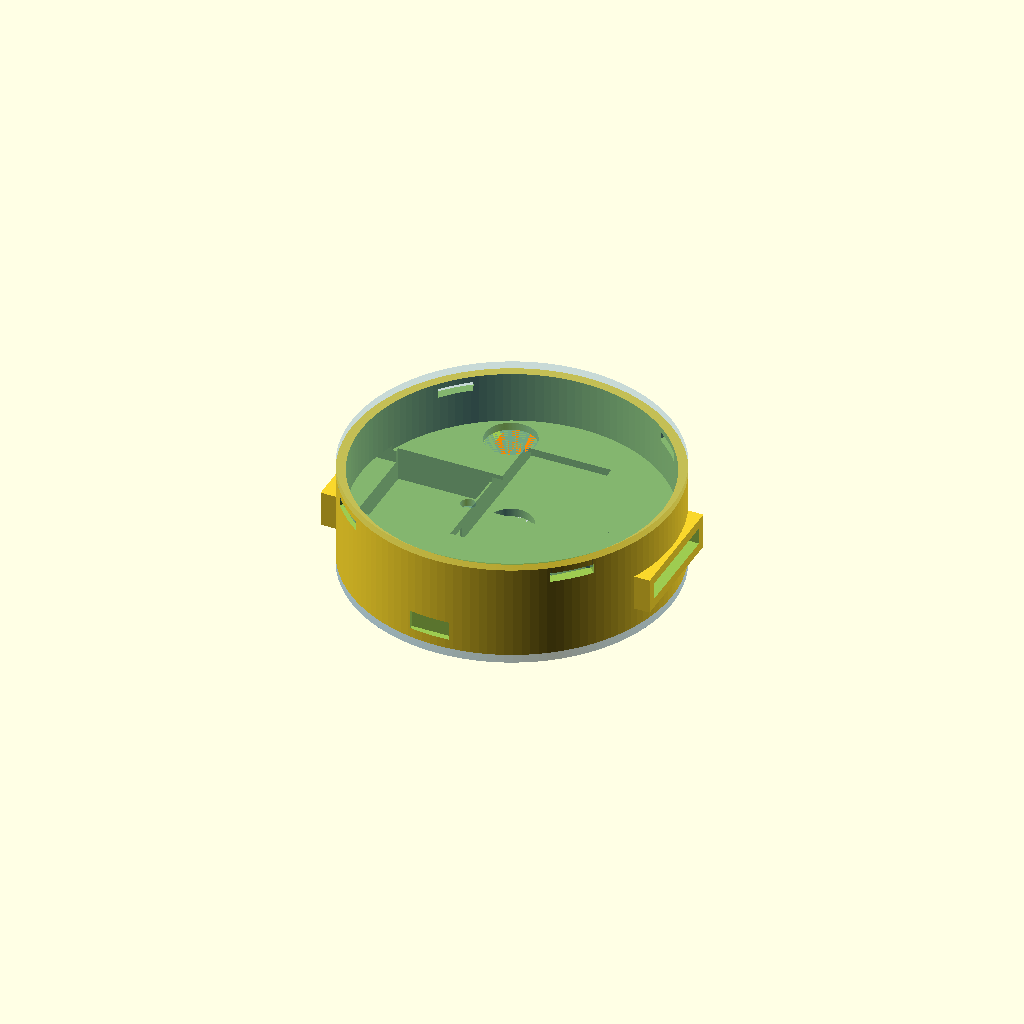
Cell 1: rendered with the file's own defaults.
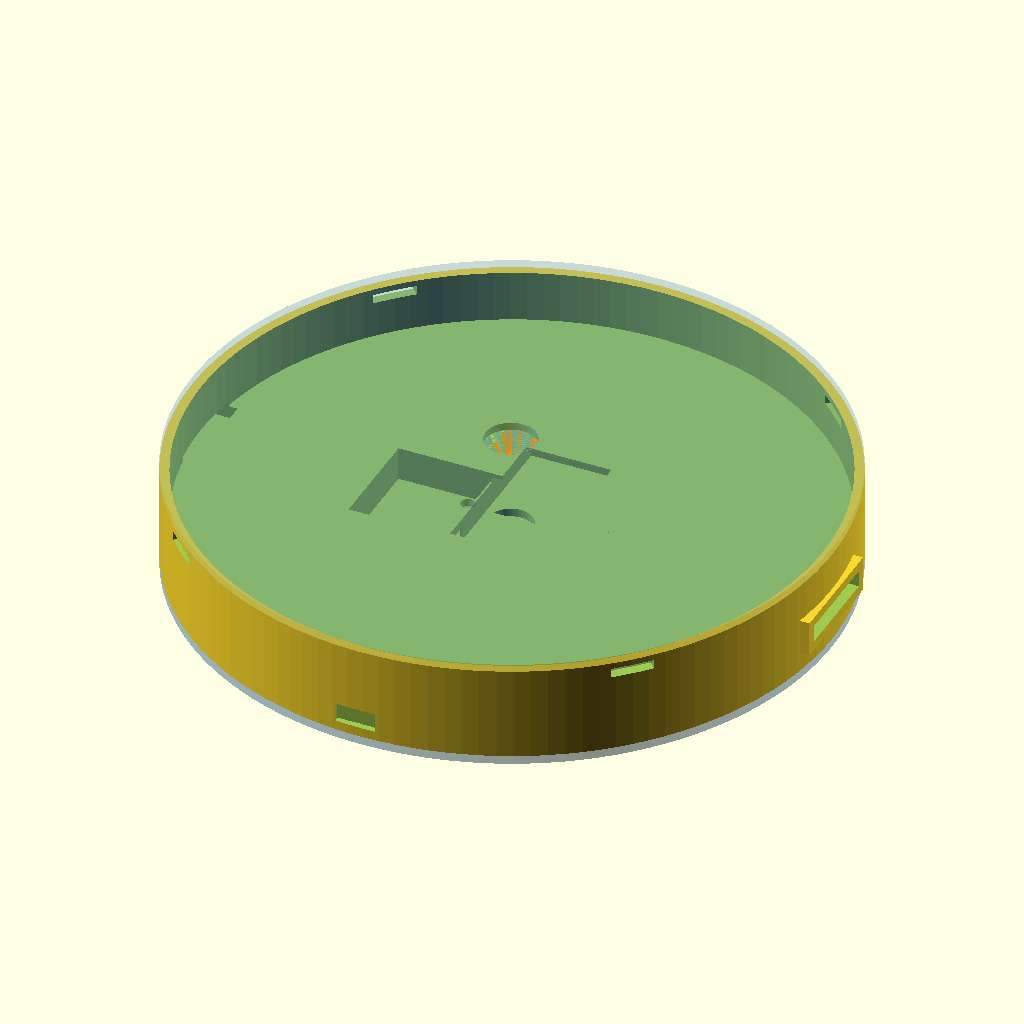
Cell 2: the same model with PUCK_D = 152.
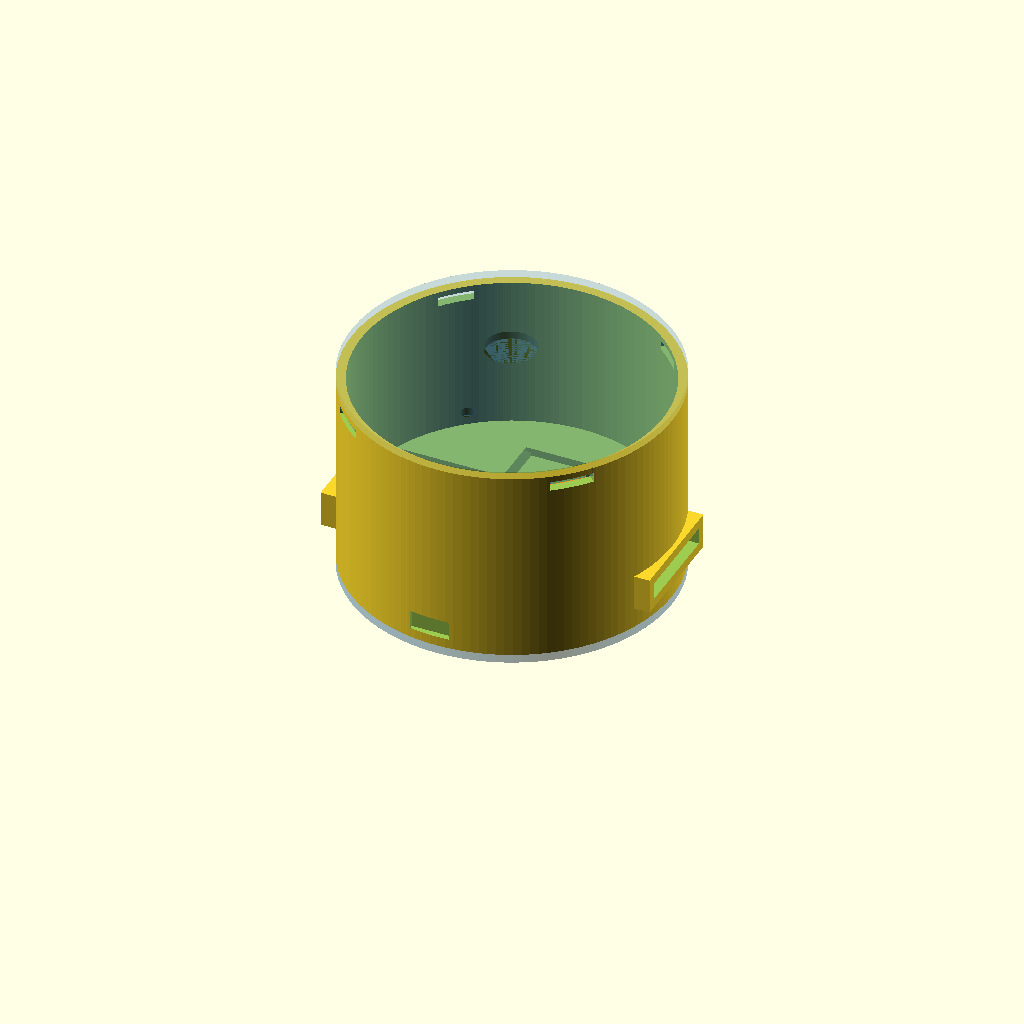
Cell 3 — PUCK_H set to 48, the other parameters unchanged.
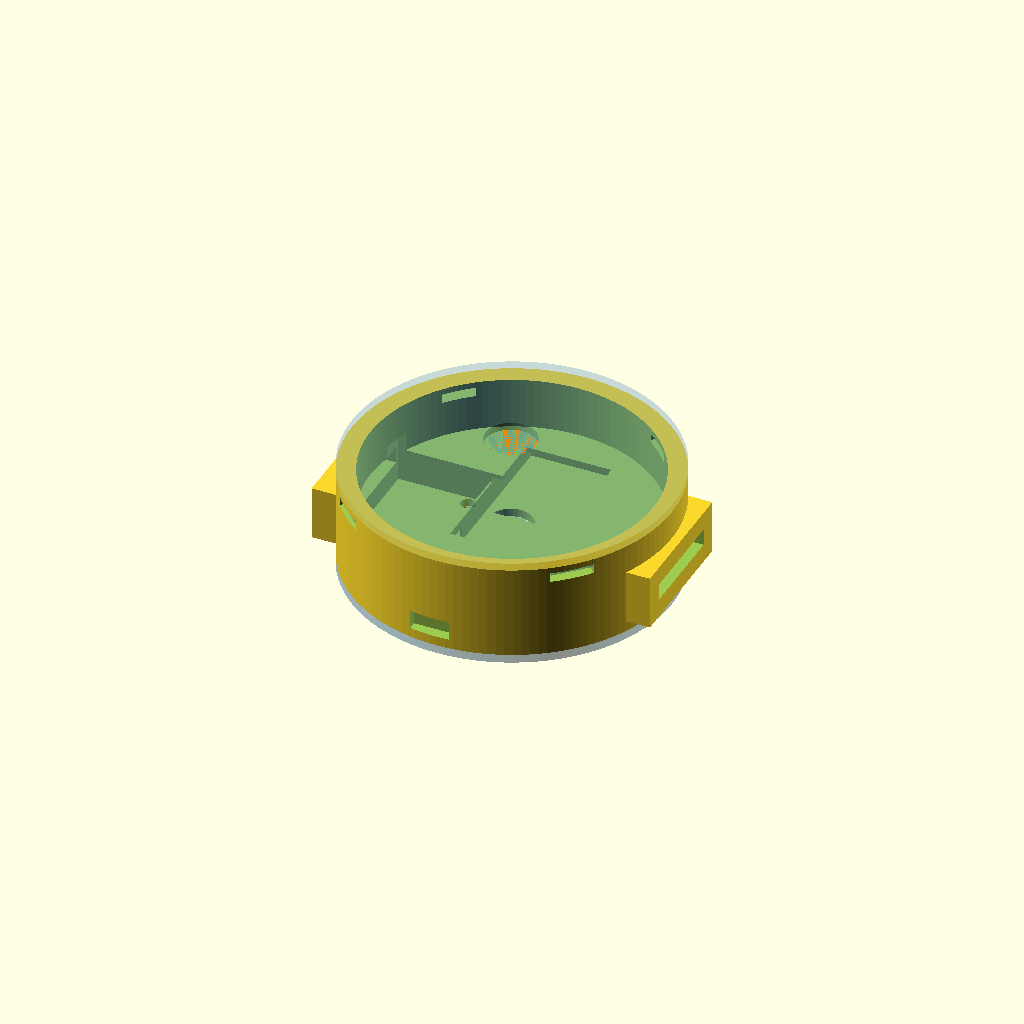
Cell 4 — WALL set to 4.4, the other parameters unchanged.
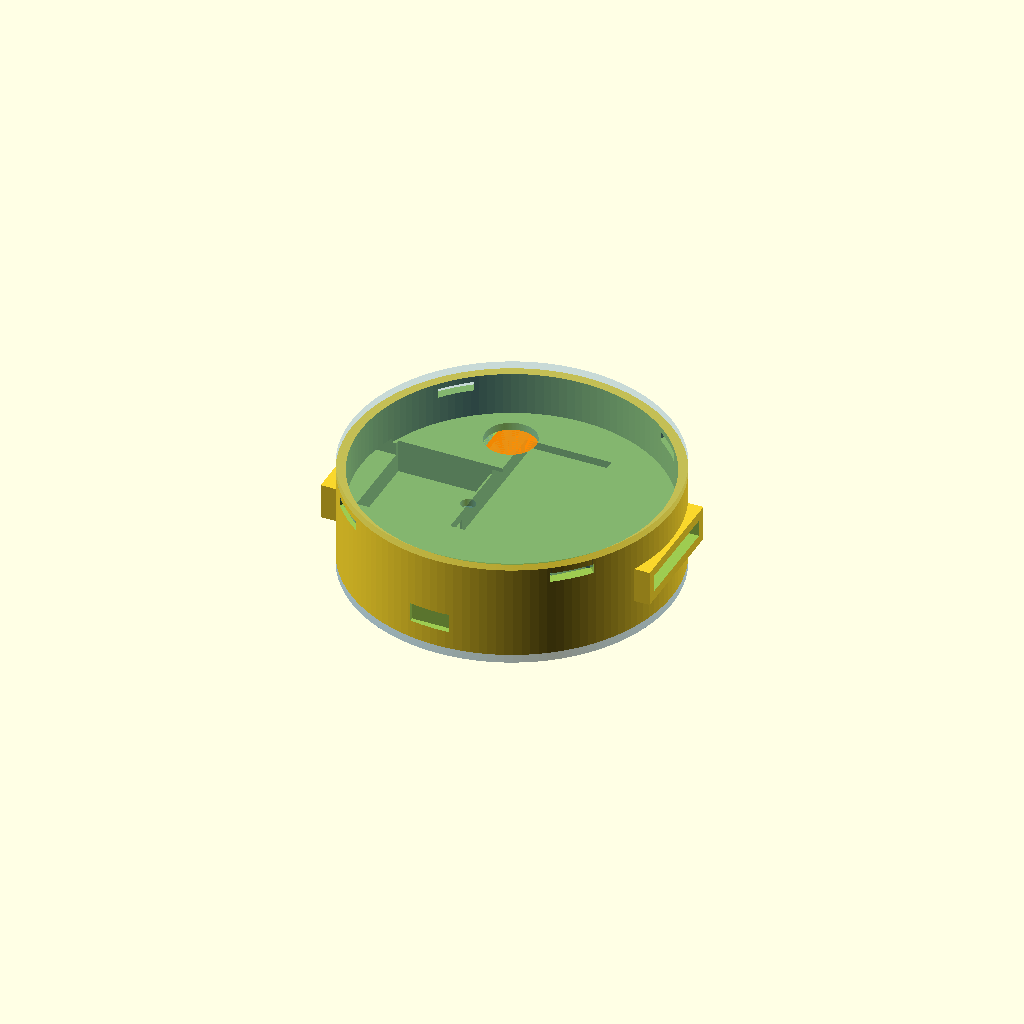
Cell 5: FLOOR_T = 4 (everything else at default).
All cells are drawn from one camera (rotation 55°, 0°, 25°, orthographic, colour scheme Cornfield), so only the parameter changes between them.
OpenSCAD source file hardware/wrist_puck/wrist_puck_enclosure_4_1.scad:
// ============================================================
//  Wrist-Puck Dual-Channel Haptic Node — Enclosure
//  Rev 1.2  |  June 2026  |  Sean (Whitehorse, YT)
//
//  76mm diameter. All component positions geometry-validated
//  by Python solver before this file was written.
//
//  RENDER control:
//    RENDER = "bottom"   -> bottom shell only (print this)
//    RENDER = "lid"      -> lid only (print this)
//    RENDER = "cap"      -> bottom cap only (print this)
//    RENDER = "preview"  -> assembled view with coloured components
//    RENDER = "section"  -> Y cross-section for inspection
//
//  Print settings (Bambu A1 Mini):
//    PETG, 0.2mm layer height, 25% infill, no supports, outer brim only
//
//  CLEARANCE note:
//    Default 0.3mm suits the Bambu A1 Mini.
//    Increase to 0.4mm if cavities are too tight on first print.
// ============================================================

RENDER    = "preview";   // "bottom" | "lid" | "preview" | "section"

// ── MAIN PARAMETERS ─────────────────────────────────────────
PUCK_D    = 76;
PUCK_H    = 24;
WALL      = 2.2;
FLOOR_T   = 2.0;
LID_T     = 1.8;
POCKET_H  = 8.0;   // height of component pocket zone from floor
                    // interior void starts at FLOOR_T+POCKET_H=10mm
                    // leaving physical walls between component wells
CLEARANCE = 0.3;
$fn       = 128;

// ── DERIVED ─────────────────────────────────────────────────
INNER_R   = PUCK_D/2 - WALL;       // 35.8 mm
INNER_H   = PUCK_H - FLOOR_T - LID_T;  // 20.2 mm

// ── SG51R SERVO ─────────────────────────────────────────────
// Actual dims: 21.5mm(L) × 11.7mm(W) × 25.1mm(H)
// Mounted on side, horn on +X toward rail
// Solver-validated position: max corner 35.7mm < 35.8mm inner_r
SERVO_CX  = -22;
SERVO_CY  =   0;
SERVO_W   = 21.5 + CLEARANCE;   // was 22.4 — corrected for SG51R body length
SERVO_D   = 25.0 + CLEARANCE;   // matches 25.1mm height ✓
SERVO_H   = 12.0 + CLEARANCE;   // pocket depth, 11.7mm body width + clearance ✓

// ── LINEAR RAIL SLOT ────────────────────────────────────────
// Runs along X axis (lateral = left/right on wrist)
RAIL_L    = 44;
RAIL_W    =  6.2;
RAIL_Z    = FLOOR_T + 8;    // near servo top, linkage arm connects here
RAIL_SLOT_H = 12;            // slot height (open to interior)

// ── LIPO BATTERY ────────────────────────────────────────────
// HXJNLDC 602040: 20mm wide, 40mm long, 6mm thick
// Updated from 35x25mm design — solver re-checked, corners clear
BATT_CX   =  2;
BATT_CY   = 12;
BATT_W    = 25.0 + CLEARANCE;   // pocket wider than cell (20mm) for wire room
BATT_D    = 41.0 + CLEARANCE;   // was 35.0 — 602040 is 40mm long
BATT_H    =  6.5;               // was 5.5  — 602040 is 6mm thick
BATT_LIP  =  1.0;

// ── XIAO ESP32-C3 ────────────────────────────────────────────
// Back arc. Solver-validated: max corner 35.4mm < 35.8mm
XIAO_CX   = -2;
XIAO_CY   = -24;
XIAO_W    = 21.0 + CLEARANCE;
XIAO_D    = 17.8 + CLEARANCE;
XIAO_H    =  4.5;

// USB-C port faces -Y (back of wrist). Cutout through back shell wall.
USBC_W    =  9.5;
USBC_H    =  4.5;

// ── DRV2605L BREAKOUT ────────────────────────────────────────
// Mounted ON TOP of battery (Z-stacked). No floor space conflict.
// Z: FLOOR_T + BATT_H = 7.5mm from shell base
DRV_CX    = BATT_CX;
DRV_CY    = BATT_CY;
DRV_W     = 20.0 + CLEARANCE;
DRV_D     = 25.0 + CLEARANCE;
DRV_H     =  4.0;
DRV_Z     = FLOOR_T + BATT_H;

// ── POWERBOOST 500C ──────────────────────────────────────────
// Adafruit ID 1944 | PCB: 22mm × 37mm, height w/ components: 7mm
// Rev A power arch — replaces PAM2401 + perfboard junction
// Orientation: long axis (37mm) along Y
// Note: Micro-USB charge port faces +Y wall; v1 charges lid-off
PB_CX  = BATT_CX;
PB_CY  = BATT_CY;
PB_W   = 22.0 + CLEARANCE;          // 22.3mm (X)
PB_D   = 37.0 + CLEARANCE;          // 37.3mm (Y)
PB_H   =  7.5;                       // 7mm board + 0.5mm clearance
PB_Z   = FLOOR_T + BATT_H + DRV_H;  // 11.5mm — sits above DRV

// ── LRA (10mm COIN LRA) ──────────────────────────────────────
// Floor pocket, skin-facing. Shares XY with battery but different Z.
// (Battery sits on floor surface; LRA is recessed INTO floor below)
LRA_CX    = -4;
LRA_CY    =  8;
LRA_DIAM  = 10.0 + CLEARANCE;
LRA_H     =  3.5;

// ── SNAP FIT ────────────────────────────────────────────────
SNAP_W    = 10;
SNAP_H    =  2.0;
SNAP_N    =  4;

// ── WRIST STRAP SLOTS ────────────────────────────────────────
// Through shell walls on +X and -X sides (perpendicular to rail)
STRAP_W   = 23;
STRAP_H   =  4.0;
STRAP_Z   = FLOOR_T + 5;

// ── LID FEATURES ────────────────────────────────────────────
LRA_WIN   = 12;    // LRA window diameter
LED_WIN   =  3.5;  // LED window diameter

// ── M2 STANDOFF POSTS ───────────────────────────────────────
POST_RADIUS = INNER_R - 5;
POST_OD     =  5.0;
POST_ID     =  1.8;   // was 2.2 — 1.8mm suits M2 self-tapping in PETG
POST_H      =  3.0;

// ── BOTTOM CAP ───────────────────────────────────────────────
// Thin disc screwed to M2 standoffs — seals component openings
// LRA opening for direct skin contact
// Use M2×8mm screws (2mm cap + 2mm floor + 3mm into post)
CAP_T       =  2.0;


// ============================================================
//  MODULE: bottom_shell
// ============================================================
module bottom_shell() {
    difference() {
        union() {
            // Main cylinder
            cylinder(h = PUCK_H - LID_T, d = PUCK_D);

            // Strap lug pads (+X and -X walls)
            for (s = [-1, 1])
                translate([s*(PUCK_D/2 - WALL/2), 0, STRAP_Z + STRAP_H/2])
                    cube([WALL*2, STRAP_W + WALL*2, STRAP_H + WALL*2], center=true);
        }

        // Interior void — starts above pocket zone so component wells have walls
        translate([0, 0, FLOOR_T + POCKET_H])
            cylinder(h = PUCK_H, d = INNER_R*2);

        // Snap-fit slots in rim (45-deg offset so they land between strap lugs)
        for (i = [0:SNAP_N-1])
            rotate([0, 0, i*(360/SNAP_N) + 45])
                translate([PUCK_D/2 - WALL/2, 0, PUCK_H - LID_T - SNAP_H - 0.5])
                    cube([WALL+0.5, SNAP_W, SNAP_H+0.2], center=true);

        // Strap slots through lug pads
        for (s = [-1, 1])
            translate([s*(PUCK_D/2), 0, STRAP_Z + STRAP_H/2])
                cube([WALL*4+2, STRAP_W, STRAP_H], center=true);

        // LRA floor pocket (recessed from below — vibration to skin)
        translate([LRA_CX, LRA_CY, 0])
            cylinder(h = LRA_H, d = LRA_DIAM);

        // LRA wire channel toward battery/DRV zone
        hull() {
            translate([LRA_CX, LRA_CY, 0])
                cylinder(h=1.5, d=3.5);
            translate([BATT_CX - BATT_W/2, BATT_CY - BATT_D/2 + 4, 0])
                cylinder(h=1.5, d=3.5);
        }

        // Battery pocket — starts at interior floor, rises up
        translate([BATT_CX, BATT_CY, FLOOR_T + (BATT_H + 0.5)/2])
            cube([BATT_W, BATT_D, BATT_H + 0.5], center=true);

        // Servo cavity — starts at interior floor, rises up
        translate([SERVO_CX, SERVO_CY, FLOOR_T + SERVO_H/2])
            cube([SERVO_W, SERVO_D, SERVO_H], center=true);

        // Servo horn clearance slot (+X of servo, connects to rail)
        translate([SERVO_CX + SERVO_W/2 + 2.5, SERVO_CY,
                   FLOOR_T + SERVO_H/2 + 2])
            cube([7, SERVO_D, 5], center=true);

        // Rail slot (lateral, near servo top height)
        translate([0, 0, RAIL_Z + RAIL_SLOT_H/2])
            cube([RAIL_L, RAIL_W, RAIL_SLOT_H], center=true);

        // XIAO pocket — starts at interior floor, rises up
        translate([XIAO_CX, XIAO_CY, FLOOR_T + (XIAO_H + 0.5)/2])
            cube([XIAO_W, XIAO_D, XIAO_H + 0.5], center=true);

        // USB-C cutout through back wall (-Y direction)
        translate([XIAO_CX, -(PUCK_D/2 - 0.1), FLOOR_T + 2.5])
            cube([USBC_W, WALL+0.5, USBC_H], center=true);

        // DRV pocket (above battery)
        translate([DRV_CX, DRV_CY, DRV_Z])
            cube([DRV_W, DRV_D, DRV_H + 0.5], center=true);

        // PowerBoost 500C pocket (above DRV — Rev A power arch)
        // 22 × 37 × 7mm board; pocket starts at PB_Z, opens upward
        translate([PB_CX, PB_CY, PB_Z + PB_H/2])
            cube([PB_W, PB_D, PB_H], center=true);

        // I2C wire channel: DRV/battery zone to XIAO
        hull() {
            translate([BATT_CX, BATT_CY - BATT_D/2, FLOOR_T + 2])
                cube([3, 1, 3], center=true);
            translate([XIAO_CX, XIAO_CY + XIAO_D/2, FLOOR_T + 2])
                cube([3, 1, 3], center=true);
        }

        // Servo PWM wire channel: servo to XIAO
        hull() {
            translate([SERVO_CX + SERVO_W/2, SERVO_CY - 4, FLOOR_T + 2])
                cube([1, 3, 3], center=true);
            translate([XIAO_CX, XIAO_CY + XIAO_D/2 + 2, FLOOR_T + 2])
                cube([1, 3, 3], center=true);
        }

        // M2 standoff holes
        for (a = [0,90,180,270])
            rotate([0,0,a+45])
                translate([POST_RADIUS, 0, 0])
                    cylinder(h = FLOOR_T + POST_H + 1, d = POST_ID);
    }

    // M2 standoff posts (added back after difference)
    // FIX: posts start 0.1mm into floor to ensure solid union (no coplanar face)
    difference() {
        for (a = [0,90,180,270])
            rotate([0,0,a+45])
                translate([POST_RADIUS, 0, FLOOR_T - 0.1])
                    cylinder(h = POST_H + 0.1, d = POST_OD);
        for (a = [0,90,180,270])
            rotate([0,0,a+45])
                translate([POST_RADIUS, 0, 0])
                    cylinder(h = FLOOR_T + POST_H + 1, d = POST_ID);
    }
}


// ============================================================
//  MODULE: lid
// ============================================================
module lid() {
    difference() {
        union() {
            cylinder(h = LID_T, d = PUCK_D);

            // Inner locating rim (drops into shell opening)
            translate([0, 0, -2.0])
                difference() {
                    cylinder(h=2.0, d=INNER_R*2 - CLEARANCE*2);
                    cylinder(h=2.1, d=INNER_R*2 - CLEARANCE*2 - WALL*2);
                }

            // Snap tabs (project downward, mate with shell slots)
            // FIX: raised so tabs overlap 0.2mm into lid body — eliminates floating region
            for (i = [0:SNAP_N-1])
                rotate([0,0, i*(360/SNAP_N) + 45])
                    translate([PUCK_D/2 - WALL/2, 0, -SNAP_H/2 + 0.1])
                        cube([WALL - CLEARANCE*2, SNAP_W - CLEARANCE,
                              SNAP_H + 0.2], center=true);
        }

        // LRA window (open hole — max tactile transmission)
        translate([LRA_CX, LRA_CY, -0.1])
            cylinder(h = LID_T+0.2, d = LRA_WIN);

        // LED window (XIAO status LED)
        translate([XIAO_CX, XIAO_CY + 6, -0.1])
            cylinder(h = LID_T+0.2, d = LED_WIN);
    }
}


// ============================================================
//  MODULE: bottom_cap
//  Thin disc sealing the underside. Screws to M2 standoffs.
//  Print flat on bed, no supports needed.
// ============================================================
module bottom_cap() {
    difference() {
        // Main disc — flush with shell outer diameter
        cylinder(h = CAP_T, d = PUCK_D);

        // M2 screw holes — 2.2mm clearance, matching standoff positions
        for (a = [0,90,180,270])
            rotate([0,0, a+45])
                translate([POST_RADIUS, 0, -0.1])
                    cylinder(h = CAP_T + 0.2, d = 2.2, $fn = 16);

        // LRA opening — direct skin contact for haptic transmission
        translate([LRA_CX, LRA_CY, -0.1])
            cylinder(h = CAP_T + 0.2, d = LRA_DIAM + 1.0);
    }
}


// ============================================================
//  RENDER DISPATCH
// ============================================================

if (RENDER == "bottom") {
    bottom_shell();
}

else if (RENDER == "lid") {
    translate([0, 0, LID_T + 2.0])
        rotate([180, 0, 0])
            lid();
}

else if (RENDER == "cap") {
    // Print flat — no rotation needed
    bottom_cap();
}

else if (RENDER == "preview") {
    bottom_shell();

    translate([0, 0, PUCK_H - LID_T])
        color("SteelBlue", 0.3)
            lid();

    // Bottom cap
    color("SteelBlue", 0.5)
        translate([0, 0, -CAP_T])
            bottom_cap();

    // Battery
    color("LimeGreen", 0.8)
        translate([BATT_CX, BATT_CY, FLOOR_T + BATT_H/2])
            cube([BATT_W-CLEARANCE, BATT_D-CLEARANCE, BATT_H], center=true);

    // Servo
    color("MediumSeaGreen", 0.8)
        translate([SERVO_CX, SERVO_CY, FLOOR_T + SERVO_H/2])
            cube([SERVO_W-CLEARANCE, SERVO_D-CLEARANCE, SERVO_H], center=true);

    // Rail
    color("CornflowerBlue", 0.5)
        translate([0, 0, RAIL_Z + 5])
            cube([RAIL_L, RAIL_W-CLEARANCE, 10], center=true);

    // Sliding mass
    color("DarkGray", 0.9)
        translate([0, 0, RAIL_Z + 4])
            cube([14, 5.8, 4], center=true);

    // XIAO
    color("MediumPurple", 0.85)
        translate([XIAO_CX, XIAO_CY, FLOOR_T + XIAO_H/2])
            cube([XIAO_W-CLEARANCE, XIAO_D-CLEARANCE, XIAO_H], center=true);

    // DRV (above battery)
    color("Orchid", 0.8)
        translate([DRV_CX, DRV_CY, DRV_Z + DRV_H/2])
            cube([DRV_W-CLEARANCE, DRV_D-CLEARANCE, DRV_H], center=true);

    // PowerBoost 500C (above DRV — Rev A power arch)
    color("DarkOrange", 0.85)
        translate([PB_CX, PB_CY, PB_Z + PB_H/2])
            cube([PB_W-CLEARANCE, PB_D-CLEARANCE, PB_H], center=true);

    // LRA
    color("Coral", 0.9)
        translate([LRA_CX, LRA_CY, LRA_H/2])
            cylinder(h=LRA_H, d=LRA_DIAM-CLEARANCE, center=true);
}

else if (RENDER == "section") {
    // Cross-section showing internal layout
    intersection() {
        union() {
            bottom_shell();
            translate([0, 0, PUCK_H - LID_T])
                lid();
        }
        // Keep +Y half
        translate([0, 50, PUCK_H/2])
            cube([PUCK_D+10, 100, PUCK_H+10], center=true);
    }
}
Parameter table extracted from the source (name, type, default, range or options):
RENDER: string, default "preview"
PUCK_D: number, default 76
PUCK_H: number, default 24
WALL: number, default 2.2
FLOOR_T: number, default 2
LID_T: number, default 1.8
POCKET_H: number, default 8
CLEARANCE: number, default 0.3
SERVO_CX: number, default -22
SERVO_CY: number, default 0
RAIL_L: number, default 44
RAIL_W: number, default 6.2
RAIL_SLOT_H: number, default 12
BATT_CX: number, default 2
BATT_CY: number, default 12
BATT_H: number, default 6.5
BATT_LIP: number, default 1
XIAO_CX: number, default -2
XIAO_CY: number, default -24
XIAO_H: number, default 4.5
USBC_W: number, default 9.5
USBC_H: number, default 4.5
DRV_H: number, default 4
PB_H: number, default 7.5
LRA_CX: number, default -4
LRA_CY: number, default 8
LRA_H: number, default 3.5
SNAP_W: number, default 10
SNAP_H: number, default 2
SNAP_N: number, default 4
STRAP_W: number, default 23
STRAP_H: number, default 4
LRA_WIN: number, default 12
LED_WIN: number, default 3.5
POST_OD: number, default 5
POST_ID: number, default 1.8
POST_H: number, default 3
CAP_T: number, default 2
